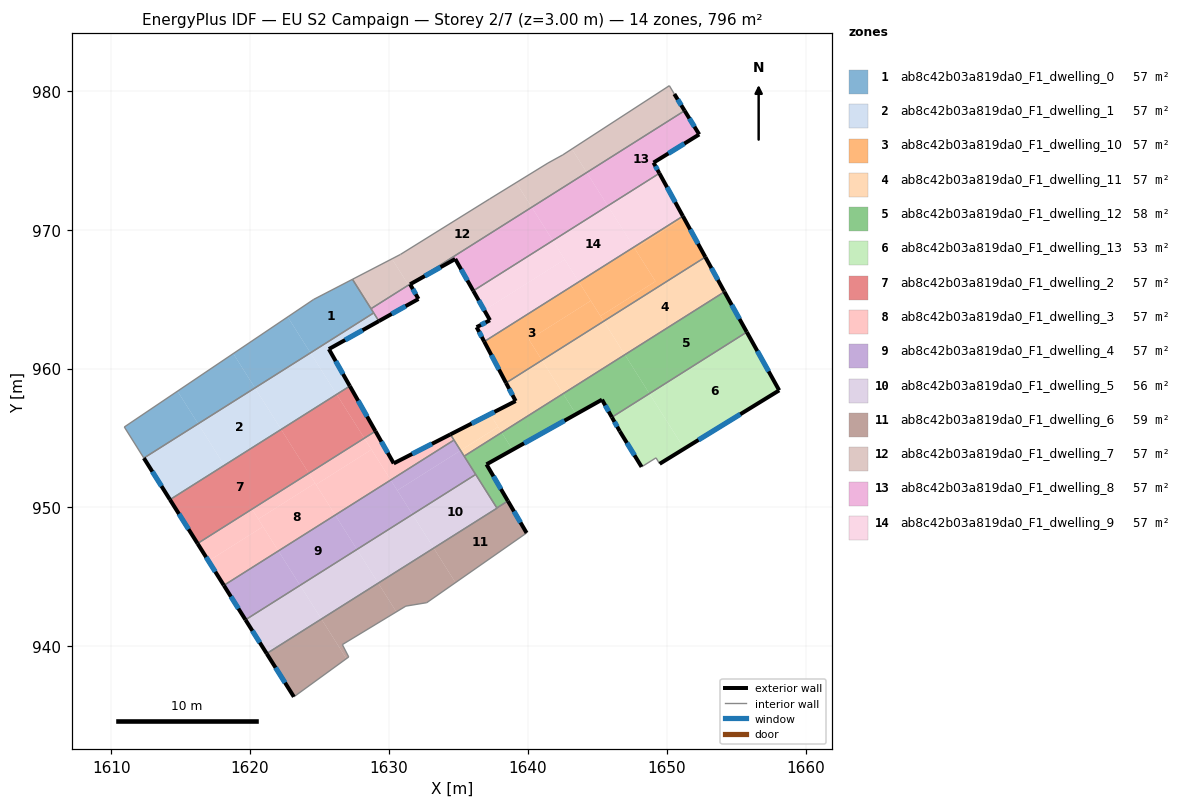
=== STOREY PLAN SPEC (per zone: floor XY polygon, exterior-wall plan segments, windows/doors) ===
zone 1: ab8c42b03a819da0_F1_dwelling_0  (56.8 m²)
  floor: (1627.37, 966.42) (1628.90, 964.00) (1624.35, 961.13) (1622.71, 963.72) (1624.58, 964.98)
  floor: (1618.79, 961.07) (1620.35, 958.60) (1616.26, 956.02) (1614.77, 958.37)
  floor: (1622.71, 963.72) (1624.35, 961.13) (1620.35, 958.60) (1618.79, 961.07)
  floor: (1614.77, 958.37) (1616.26, 956.02) (1612.35, 953.55) (1610.94, 955.79)
  interior walls: 6
zone 2: ab8c42b03a819da0_F1_dwelling_1  (56.9 m²)
  floor: (1620.35, 958.60) (1622.24, 955.61) (1618.15, 953.03) (1616.26, 956.02)
  floor: (1624.35, 961.13) (1626.23, 958.14) (1622.24, 955.61) (1620.35, 958.60)
  floor: (1616.26, 956.02) (1618.15, 953.03) (1614.23, 950.56) (1612.35, 953.55)
  floor: (1628.90, 964.00) (1629.27, 963.41) (1625.67, 961.40) (1627.18, 958.74) (1626.23, 958.14) (1624.35, 961.13)
  exterior wall: (1612.35, 953.55) – (1614.23, 950.56)  [3.5 m]
    window: (1612.96, 952.58) – (1613.62, 951.53)  [1.3 m²]
  exterior wall: (1625.67, 961.40) – (1629.27, 963.41)  [4.1 m]
    window: (1626.84, 962.05) – (1628.10, 962.76)  [1.5 m²]
  exterior wall: (1627.18, 958.74) – (1625.67, 961.40)  [3.1 m]
    window: (1626.69, 959.60) – (1626.16, 960.53)  [1.1 m²]
  interior walls: 3
zone 3: ab8c42b03a819da0_F1_dwelling_10  (56.8 m²)
  floor: (1643.68, 966.24) (1644.54, 964.88) (1640.09, 962.07) (1641.02, 960.60) (1638.43, 958.96) (1636.86, 961.94)
  floor: (1651.23, 970.86) (1652.79, 968.03) (1645.47, 963.40) (1645.23, 963.78) (1649.19, 966.28) (1647.70, 968.63)
  floor: (1647.64, 968.74) (1649.19, 966.28) (1645.23, 963.78) (1643.68, 966.24)
  floor: (1644.54, 964.88) (1645.47, 963.40) (1641.02, 960.60) (1640.09, 962.07)
  floor: (1651.17, 970.97) (1651.23, 970.86) (1647.71, 968.64) (1647.64, 968.74)
  exterior wall: (1652.79, 968.03) – (1651.17, 970.97)  [3.4 m]
    window: (1652.26, 968.98) – (1651.69, 970.01)  [1.2 m²]
  exterior wall: (1636.86, 961.94) – (1638.43, 958.96)  [3.4 m]
    window: (1637.37, 960.97) – (1637.92, 959.93)  [1.2 m²]
  interior walls: 2
zone 4: ab8c42b03a819da0_F1_dwelling_11  (56.9 m²)
  floor: (1652.79, 968.03) (1654.12, 965.59) (1654.16, 965.52) (1646.99, 960.99) (1645.47, 963.40)
  floor: (1641.02, 960.60) (1642.54, 958.19) (1638.11, 955.39) (1637.28, 956.71) (1639.12, 957.66) (1638.43, 958.96)
  floor: (1645.47, 963.40) (1646.99, 960.99) (1642.54, 958.19) (1641.02, 960.60)
  floor: (1637.86, 955.80) (1638.11, 955.39) (1635.42, 953.69) (1635.16, 954.10)
  floor: (1637.28, 956.71) (1637.86, 955.80) (1635.16, 954.10) (1634.43, 955.25)
  exterior wall: (1639.12, 957.66) – (1634.43, 955.25)  [5.3 m]
    window: (1637.60, 956.88) – (1635.95, 956.04)  [1.9 m²]
  exterior wall: (1638.43, 958.96) – (1639.12, 957.66)  [1.5 m]
    window: (1638.66, 958.54) – (1638.90, 958.08)  [0.5 m²]
  exterior wall: (1654.12, 965.59) – (1652.79, 968.03)  [2.8 m]
    window: (1653.69, 966.38) – (1653.22, 967.23)  [1.0 m²]
  exterior wall: (1654.16, 965.52) – (1654.12, 965.59)  [0.1 m]
  interior walls: 4
zone 5: ab8c42b03a819da0_F1_dwelling_12  (57.9 m²)
  floor: (1646.99, 960.99) (1648.76, 958.20) (1646.05, 956.49) (1645.34, 957.76) (1643.47, 956.71) (1642.54, 958.19)
  floor: (1642.54, 958.19) (1643.47, 956.71) (1638.90, 954.15) (1638.11, 955.39)
  floor: (1654.16, 965.52) (1655.77, 962.62) (1648.76, 958.20) (1646.99, 960.99)
  floor: (1638.11, 955.39) (1638.90, 954.15) (1637.02, 953.10) (1638.57, 950.46) (1637.77, 949.96) (1635.42, 953.69)
  exterior wall: (1655.77, 962.62) – (1654.16, 965.52)  [3.3 m]
    window: (1655.25, 963.57) – (1654.68, 964.58)  [1.2 m²]
  exterior wall: (1645.34, 957.76) – (1646.05, 956.49)  [1.5 m]
    window: (1645.57, 957.34) – (1645.82, 956.90)  [0.5 m²]
  exterior wall: (1637.02, 953.10) – (1645.34, 957.76)  [9.5 m]
    window: (1639.73, 954.61) – (1642.64, 956.24)  [3.5 m²]
  exterior wall: (1638.57, 950.46) – (1637.02, 953.10)  [3.1 m]
    window: (1638.06, 951.32) – (1637.53, 952.24)  [1.1 m²]
  interior walls: 5
zone 6: ab8c42b03a819da0_F1_dwelling_13  (53.4 m²)
  floor: (1655.77, 962.62) (1658.10, 958.43) (1651.26, 954.22) (1648.76, 958.20)
  floor: (1648.76, 958.20) (1651.26, 954.22) (1649.49, 953.14) (1649.23, 953.57) (1648.19, 952.92) (1646.62, 955.48) (1646.05, 956.49)
  exterior wall: (1646.62, 955.48) – (1648.19, 952.92)  [3.0 m]
    window: (1647.13, 954.64) – (1647.68, 953.75)  [1.1 m²]
  exterior wall: (1646.05, 956.49) – (1646.62, 955.48)  [1.2 m]
    window: (1646.24, 956.16) – (1646.44, 955.81)  [0.4 m²]
  exterior wall: (1658.10, 958.43) – (1655.77, 962.62)  [4.8 m]
    window: (1657.34, 959.79) – (1656.53, 961.26)  [1.8 m²]
  exterior wall: (1649.49, 953.14) – (1658.10, 958.43)  [10.1 m]
    window: (1652.29, 954.86) – (1655.30, 956.71)  [3.7 m²]
  interior walls: 3
zone 7: ab8c42b03a819da0_F1_dwelling_2  (56.9 m²)
  floor: (1626.23, 958.14) (1628.23, 954.98) (1624.23, 952.46) (1622.24, 955.61)
  floor: (1622.24, 955.61) (1624.23, 952.46) (1616.22, 947.40) (1614.23, 950.56)
  floor: (1627.18, 958.74) (1629.03, 955.49) (1628.23, 954.98) (1626.23, 958.14)
  exterior wall: (1629.03, 955.49) – (1627.18, 958.74)  [3.7 m]
    window: (1628.43, 956.54) – (1627.78, 957.68)  [1.4 m²]
  exterior wall: (1614.23, 950.56) – (1616.22, 947.40)  [3.7 m]
    window: (1614.88, 949.53) – (1615.57, 948.43)  [1.4 m²]
  interior walls: 2
zone 8: ab8c42b03a819da0_F1_dwelling_3  (56.8 m²)
  floor: (1620.14, 949.87) (1620.93, 948.62) (1617.01, 946.14) (1616.22, 947.40)
  floor: (1628.23, 954.98) (1628.74, 954.16) (1624.75, 951.64) (1624.23, 952.46)
  floor: (1624.68, 951.74) (1626.13, 949.45) (1622.04, 946.86) (1620.59, 949.16)
  floor: (1628.74, 954.16) (1630.13, 951.97) (1626.13, 949.45) (1624.75, 951.64)
  floor: (1620.93, 948.62) (1622.04, 946.86) (1618.11, 944.38) (1617.01, 946.14)
  floor: (1624.23, 952.46) (1624.68, 951.74) (1620.59, 949.16) (1620.14, 949.87)
  floor: (1634.43, 955.25) (1634.68, 954.85) (1630.13, 951.97) (1628.23, 954.98) (1629.03, 955.49) (1630.34, 953.17)
  exterior wall: (1616.22, 947.40) – (1618.11, 944.38)  [3.6 m]
    window: (1616.83, 946.42) – (1617.49, 945.36)  [1.3 m²]
  exterior wall: (1630.34, 953.17) – (1629.03, 955.49)  [2.7 m]
    window: (1629.92, 953.92) – (1629.45, 954.73)  [1.0 m²]
  exterior wall: (1634.43, 955.25) – (1630.34, 953.17)  [4.6 m]
    window: (1633.10, 954.58) – (1631.67, 953.85)  [1.7 m²]
  interior walls: 3
zone 9: ab8c42b03a819da0_F1_dwelling_4  (57.4 m²)
  floor: (1626.13, 949.45) (1627.69, 946.97) (1623.60, 944.39) (1622.04, 946.86)
  floor: (1630.13, 951.97) (1631.69, 949.49) (1627.69, 946.97) (1626.13, 949.45)
  floor: (1622.04, 946.86) (1623.60, 944.39) (1619.67, 941.90) (1618.11, 944.38)
  floor: (1635.16, 954.10) (1636.25, 952.37) (1631.69, 949.49) (1630.60, 951.22)
  floor: (1634.68, 954.85) (1635.16, 954.10) (1630.60, 951.22) (1630.13, 951.97)
  exterior wall: (1618.11, 944.38) – (1619.67, 941.90)  [2.9 m]
    window: (1618.62, 943.58) – (1619.16, 942.71)  [1.1 m²]
  interior walls: 4
zone 10: ab8c42b03a819da0_F1_dwelling_5  (56.3 m²)
  floor: (1636.25, 952.37) (1637.78, 949.94) (1633.22, 947.07) (1631.69, 949.49)
  floor: (1627.69, 946.97) (1629.23, 944.54) (1625.14, 941.96) (1623.60, 944.39)
  floor: (1623.60, 944.39) (1625.14, 941.96) (1621.20, 939.47) (1619.67, 941.90)
  floor: (1631.69, 949.49) (1633.22, 947.07) (1629.23, 944.54) (1627.69, 946.97)
  exterior wall: (1619.67, 941.90) – (1621.20, 939.47)  [2.9 m]
    window: (1620.16, 941.11) – (1620.70, 940.26)  [1.1 m²]
  interior walls: 4
zone 11: ab8c42b03a819da0_F1_dwelling_6  (59.3 m²)
  floor: (1625.14, 941.96) (1626.94, 939.11) (1623.15, 936.36) (1621.20, 939.47)
  floor: (1638.57, 950.46) (1639.91, 948.16) (1634.79, 944.58) (1633.22, 947.07) (1637.78, 949.94) (1637.77, 949.96)
  floor: (1633.22, 947.07) (1634.79, 944.58) (1632.87, 943.24) (1632.86, 943.23) (1632.72, 943.14) (1631.21, 942.89) (1630.53, 942.48) (1629.23, 944.54)
  floor: (1629.23, 944.54) (1630.53, 942.48) (1626.64, 940.12) (1627.10, 939.23) (1626.94, 939.11) (1625.14, 941.96)
  exterior wall: (1621.20, 939.47) – (1623.15, 936.36)  [3.7 m]
    window: (1621.83, 938.46) – (1622.52, 937.37)  [1.3 m²]
  exterior wall: (1639.91, 948.16) – (1638.57, 950.46)  [2.7 m]
    window: (1639.47, 948.91) – (1639.00, 949.71)  [1.0 m²]
  interior walls: 8
zone 12: ab8c42b03a819da0_F1_dwelling_7  (56.8 m²)
  floor: (1639.16, 973.39) (1640.28, 971.61) (1631.41, 966.01) (1630.22, 967.90) (1630.83, 968.22) (1637.16, 972.16) (1637.24, 972.21)
  floor: (1650.55, 979.77) (1651.29, 978.57) (1644.24, 974.12) (1643.18, 975.81) (1650.19, 980.37)
  floor: (1630.22, 967.90) (1631.41, 966.01) (1628.71, 964.31) (1627.37, 966.42)
  floor: (1643.18, 975.81) (1644.24, 974.12) (1640.28, 971.61) (1639.16, 973.39) (1641.45, 974.80) (1642.52, 975.39)
  exterior wall: (1651.29, 978.57) – (1650.55, 979.77)  [1.4 m]
    window: (1651.05, 978.96) – (1650.79, 979.38)  [0.5 m²]
  interior walls: 8
zone 13: ab8c42b03a819da0_F1_dwelling_8  (56.9 m²)
  floor: (1651.29, 978.57) (1652.34, 976.86) (1649.05, 974.83) (1649.47, 974.06) (1645.76, 971.71) (1644.24, 974.12)
  floor: (1640.28, 971.61) (1641.80, 969.21) (1636.07, 965.60) (1634.77, 967.89) (1631.52, 966.07) (1632.12, 965.01) (1632.06, 964.97) (1631.41, 966.01)
  floor: (1644.24, 974.12) (1645.76, 971.71) (1641.80, 969.21) (1640.28, 971.61)
  floor: (1631.41, 966.01) (1632.06, 964.97) (1629.27, 963.41) (1628.71, 964.31)
  exterior wall: (1634.77, 967.89) – (1636.07, 965.59)  [2.6 m]
    window: (1635.20, 967.14) – (1635.65, 966.34)  [1.0 m²]
  exterior wall: (1631.52, 966.07) – (1634.77, 967.89)  [3.7 m]
    window: (1632.58, 966.66) – (1633.72, 967.30)  [1.4 m²]
  exterior wall: (1632.12, 965.01) – (1631.52, 966.07)  [1.2 m]
    window: (1631.93, 965.35) – (1631.72, 965.72)  [0.4 m²]
  exterior wall: (1629.27, 963.41) – (1632.12, 965.01)  [3.3 m]
    window: (1630.20, 963.93) – (1631.20, 964.49)  [1.2 m²]
  exterior wall: (1652.34, 976.86) – (1651.29, 978.57)  [2.0 m]
    window: (1652.00, 977.41) – (1651.63, 978.01)  [0.7 m²]
  exterior wall: (1649.05, 974.83) – (1652.34, 976.86)  [3.9 m]
    window: (1650.12, 975.49) – (1651.27, 976.20)  [1.4 m²]
  exterior wall: (1649.47, 974.06) – (1649.05, 974.83)  [0.9 m]
    window: (1649.34, 974.31) – (1649.19, 974.58)  [0.3 m²]
  interior walls: 4
zone 14: ab8c42b03a819da0_F1_dwelling_9  (56.8 m²)
  floor: (1645.76, 971.71) (1647.64, 968.74) (1643.68, 966.24) (1641.80, 969.21)
  floor: (1642.66, 967.85) (1643.68, 966.24) (1636.86, 961.94) (1636.31, 962.98) (1637.27, 963.48) (1636.87, 964.19)
  floor: (1649.47, 974.06) (1651.17, 970.97) (1647.64, 968.74) (1645.76, 971.71)
  floor: (1641.80, 969.21) (1642.66, 967.85) (1636.87, 964.19) (1636.07, 965.60)
  exterior wall: (1637.27, 963.48) – (1636.31, 962.98)  [1.1 m]
    window: (1636.96, 963.31) – (1636.63, 963.14)  [0.4 m²]
  exterior wall: (1636.07, 965.59) – (1637.27, 963.48)  [2.4 m]
    window: (1636.46, 964.91) – (1636.88, 964.17)  [0.9 m²]
  exterior wall: (1651.17, 970.97) – (1649.47, 974.06)  [3.5 m]
    window: (1650.62, 971.98) – (1650.03, 973.05)  [1.3 m²]
  exterior wall: (1636.31, 962.98) – (1636.86, 961.94)  [1.2 m]
    window: (1636.49, 962.64) – (1636.68, 962.28)  [0.4 m²]
  interior walls: 2

=== DERIVED (storey summary) ===
Building: EU S2 Campaign
Storey: 2 of 7  (floor level z = 3.00 m)
Storey gross floor area: 795.9 m²
Zones on this storey: 14
  - ab8c42b03a819da0_F1_dwelling_0: floor 56.8 m²
  - ab8c42b03a819da0_F1_dwelling_1: floor 56.9 m²; exterior wall 10.7 m (32.2 m²); 3 window(s) 3.9 m²; WWR 12.2%
  - ab8c42b03a819da0_F1_dwelling_10: floor 56.8 m²; exterior wall 6.7 m (20.2 m²); 2 window(s) 2.5 m²; WWR 12.2%
  - ab8c42b03a819da0_F1_dwelling_11: floor 56.9 m²; exterior wall 9.6 m (28.8 m²); 3 window(s) 3.5 m²; WWR 12.1%
  - ab8c42b03a819da0_F1_dwelling_12: floor 57.9 m²; exterior wall 17.4 m (52.1 m²); 4 window(s) 6.4 m²; WWR 12.2%
  - ab8c42b03a819da0_F1_dwelling_13: floor 53.4 m²; exterior wall 19.1 m (57.2 m²); 4 window(s) 7.0 m²; WWR 12.2%
  - ab8c42b03a819da0_F1_dwelling_2: floor 56.9 m²; exterior wall 7.5 m (22.4 m²); 2 window(s) 2.7 m²; WWR 12.2%
  - ab8c42b03a819da0_F1_dwelling_3: floor 56.8 m²; exterior wall 10.8 m (32.4 m²); 3 window(s) 4.0 m²; WWR 12.2%
  - ab8c42b03a819da0_F1_dwelling_4: floor 57.4 m²; exterior wall 2.9 m (8.8 m²); 1 window(s) 1.1 m²; WWR 12.2%
  - ab8c42b03a819da0_F1_dwelling_5: floor 56.3 m²; exterior wall 2.9 m (8.6 m²); 1 window(s) 1.1 m²; WWR 12.2%
  - ab8c42b03a819da0_F1_dwelling_6: floor 59.3 m²; exterior wall 6.3 m (19.0 m²); 2 window(s) 2.3 m²; WWR 12.2%
  - ab8c42b03a819da0_F1_dwelling_7: floor 56.8 m²; exterior wall 1.4 m (4.2 m²); 1 window(s) 0.5 m²; WWR 12.2%
  - ab8c42b03a819da0_F1_dwelling_8: floor 56.9 m²; exterior wall 17.6 m (52.8 m²); 7 window(s) 6.4 m²; WWR 12.2%
  - ab8c42b03a819da0_F1_dwelling_9: floor 56.8 m²; exterior wall 8.2 m (24.6 m²); 4 window(s) 3.0 m²; WWR 12.2%
Zone adjacency (shared interzone walls):
  - ab8c42b03a819da0_F1_dwelling_0 ↔ ab8c42b03a819da0_F1_dwelling_1
  - ab8c42b03a819da0_F1_dwelling_0 ↔ ab8c42b03a819da0_F1_dwelling_7
  - ab8c42b03a819da0_F1_dwelling_0 ↔ ab8c42b03a819da0_F1_dwelling_8
  - ab8c42b03a819da0_F1_dwelling_1 ↔ ab8c42b03a819da0_F1_dwelling_2
  - ab8c42b03a819da0_F1_dwelling_1 ↔ ab8c42b03a819da0_F1_dwelling_8
  - ab8c42b03a819da0_F1_dwelling_10 ↔ ab8c42b03a819da0_F1_dwelling_11
  - ab8c42b03a819da0_F1_dwelling_10 ↔ ab8c42b03a819da0_F1_dwelling_9
  - ab8c42b03a819da0_F1_dwelling_11 ↔ ab8c42b03a819da0_F1_dwelling_12
  - ab8c42b03a819da0_F1_dwelling_11 ↔ ab8c42b03a819da0_F1_dwelling_3
  - ab8c42b03a819da0_F1_dwelling_11 ↔ ab8c42b03a819da0_F1_dwelling_4
  - ab8c42b03a819da0_F1_dwelling_12 ↔ ab8c42b03a819da0_F1_dwelling_13
  - ab8c42b03a819da0_F1_dwelling_12 ↔ ab8c42b03a819da0_F1_dwelling_4
  - ab8c42b03a819da0_F1_dwelling_12 ↔ ab8c42b03a819da0_F1_dwelling_5
  - ab8c42b03a819da0_F1_dwelling_12 ↔ ab8c42b03a819da0_F1_dwelling_6
  - ab8c42b03a819da0_F1_dwelling_2 ↔ ab8c42b03a819da0_F1_dwelling_3
  - ab8c42b03a819da0_F1_dwelling_3 ↔ ab8c42b03a819da0_F1_dwelling_4
  - ab8c42b03a819da0_F1_dwelling_4 ↔ ab8c42b03a819da0_F1_dwelling_5
  - ab8c42b03a819da0_F1_dwelling_5 ↔ ab8c42b03a819da0_F1_dwelling_6
  - ab8c42b03a819da0_F1_dwelling_7 ↔ ab8c42b03a819da0_F1_dwelling_8
  - ab8c42b03a819da0_F1_dwelling_8 ↔ ab8c42b03a819da0_F1_dwelling_9